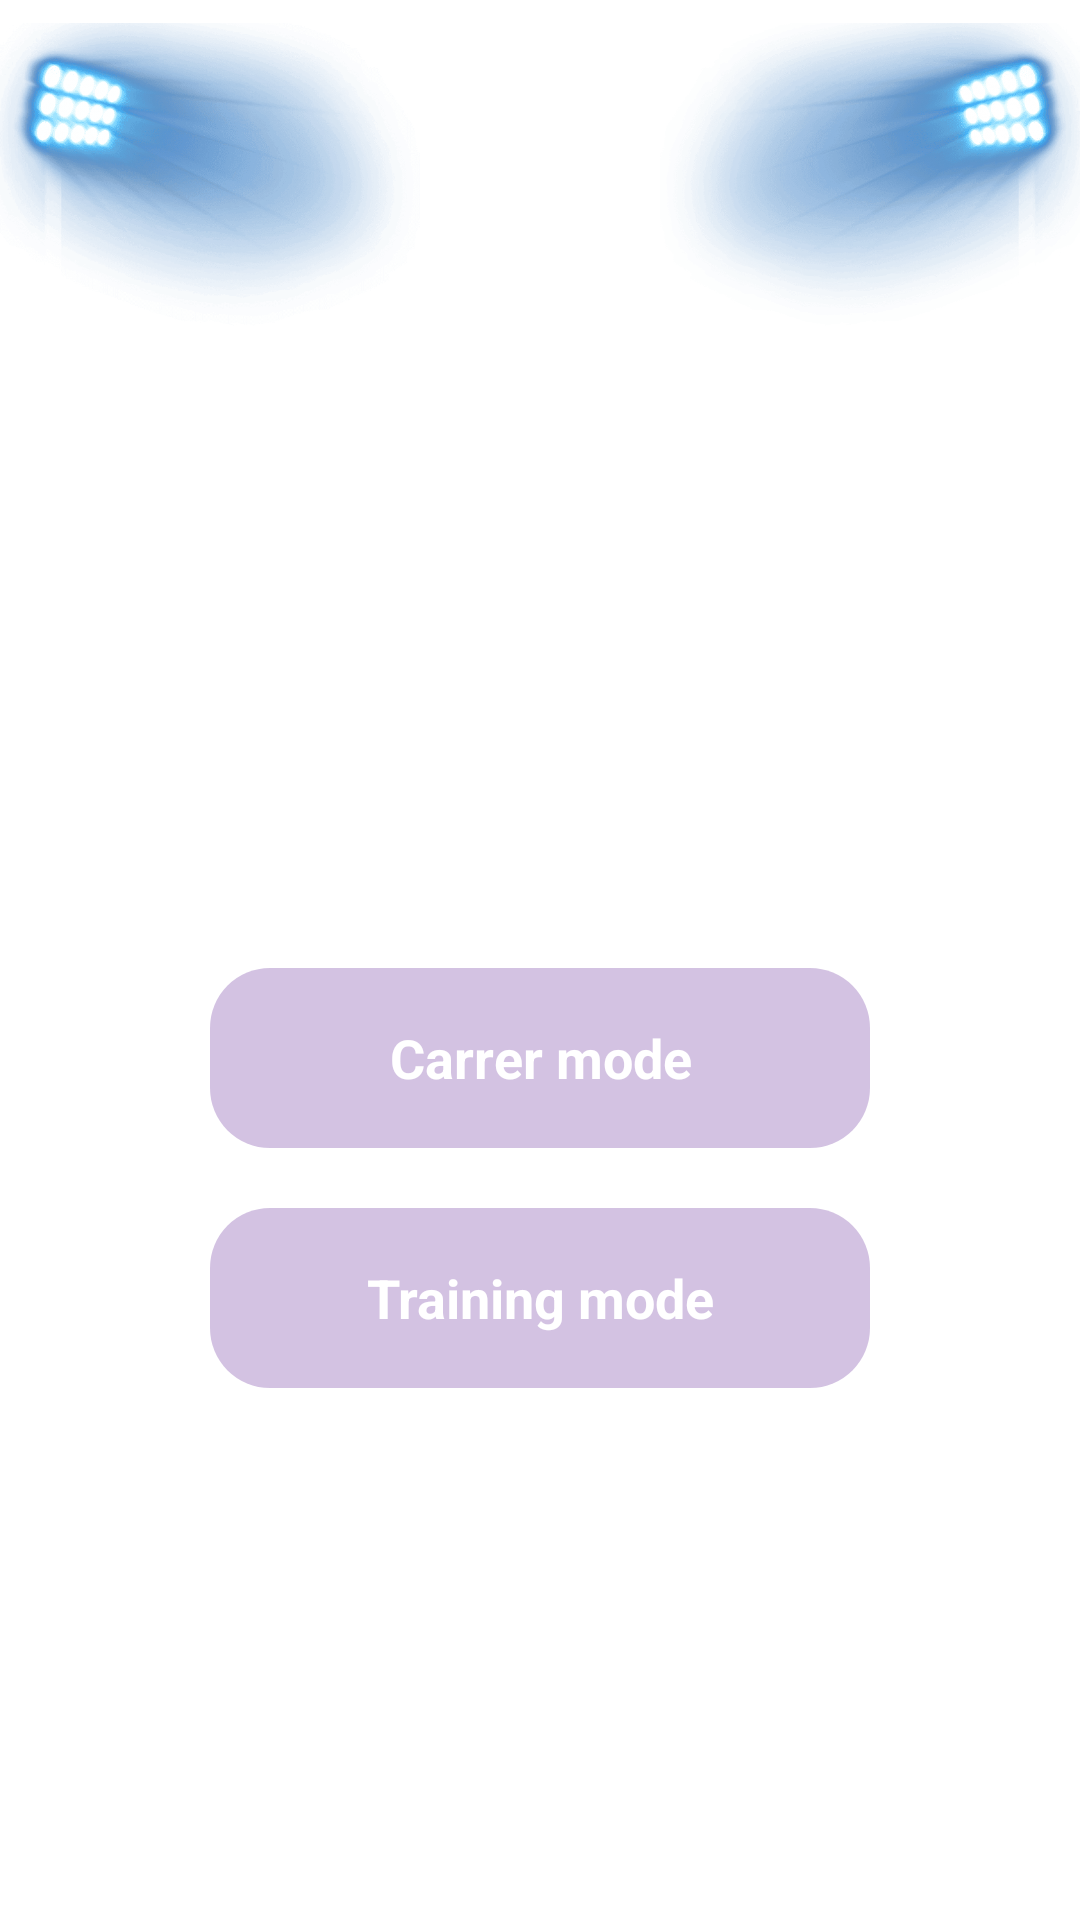

Reconstruct the res/layout file that produces this screen, plus the resources it refers to.
<!-- AndroidManifest.xml: application theme AppTheme -->
<!-- res/layout/fragment_select.xml -->
<?xml version="1.0" encoding="utf-8"?>
<androidx.coordinatorlayout.widget.CoordinatorLayout
    xmlns:android="http://schemas.android.com/apk/res/android"
    xmlns:app="http://schemas.android.com/apk/res-auto"
    xmlns:tools="http://schemas.android.com/tools"
    android:layout_width="match_parent"
    android:layout_height="match_parent"
    tools:context=".ui.select.SelectFragment">

    <androidx.constraintlayout.widget.ConstraintLayout
        android:layout_width="match_parent"
        android:layout_height="match_parent">

        <ImageView
            android:layout_width="140dp"
            android:layout_height="120dp"
            android:src="@drawable/lights_left"
            app:layout_constraintStart_toStartOf="parent"
            app:layout_constraintTop_toTopOf="parent" />

        <ImageView
            android:layout_width="140dp"
            android:layout_height="120dp"
            android:src="@drawable/lights_right"
            app:layout_constraintEnd_toEndOf="parent"
            app:layout_constraintTop_toTopOf="parent" />


        <androidx.constraintlayout.widget.ConstraintLayout
            android:layout_width="match_parent"
            android:layout_height="wrap_content"
            app:layout_constraintTop_toTopOf="parent"
            app:layout_constraintBottom_toBottomOf="parent"
            app:layout_constraintStart_toStartOf="parent"
            app:layout_constraintEnd_toEndOf="parent"
            android:layout_marginStart="20dp"
            android:layout_marginEnd="20dp" >

            <androidx.constraintlayout.widget.ConstraintLayout
                android:id="@+id/layoutUser"
                android:layout_width="wrap_content"
                android:layout_height="wrap_content"
                app:layout_constraintTop_toTopOf="parent"
                app:layout_constraintStart_toStartOf="parent"
                app:layout_constraintEnd_toEndOf="parent">

                <ImageView
                    android:id="@+id/imageUser"
                    android:layout_width="50dp"
                    android:layout_height="50dp"
                    tools:src="@android:mipmap/sym_def_app_icon"
                    app:layout_constraintTop_toTopOf="parent"
                    app:layout_constraintStart_toStartOf="parent"
                    app:layout_constraintEnd_toEndOf="parent" />
                <TextView
                    android:id="@+id/helloText"
                    android:layout_width="wrap_content"
                    android:layout_height="wrap_content"
                    tools:text="@string/hello"
                    android:textAppearance="@style/Bold.TextColorLight.VeryLarge"
                    android:layout_marginTop="@dimen/activity_vertical_margin"
                    app:layout_constraintTop_toBottomOf="@+id/imageUser"
                    app:layout_constraintStart_toStartOf="parent"
                    app:layout_constraintEnd_toEndOf="parent" />
            </androidx.constraintlayout.widget.ConstraintLayout>

            <Button
                android:id="@+id/btnStartCareerMode"
                android:layout_width="match_parent"
                android:layout_height="60dp"
                android:layout_marginTop="200dp"
                android:layout_marginStart="50dp"
                android:layout_marginEnd="50dp"
                android:textAppearance="@style/Bold.TextColorLight.Large"
                android:text="@string/carrer_mode"
                app:layout_constraintTop_toBottomOf="@+id/layoutUser"
                app:layout_constraintStart_toStartOf="parent"
                app:layout_constraintEnd_toEndOf="parent" />

            <Button
                android:id="@+id/btnStartTrainingMode"
                android:layout_width="match_parent"
                android:layout_height="60dp"
                android:layout_marginTop="20dp"
                android:layout_marginStart="50dp"
                android:layout_marginEnd="50dp"
                android:textAppearance="@style/Bold.TextColorLight.Large"
                android:text="@string/training_mode"
                app:layout_constraintTop_toBottomOf="@+id/btnStartCareerMode"
                app:layout_constraintStart_toStartOf="parent"
                app:layout_constraintEnd_toEndOf="parent" />

            <TextView
                android:id="@+id/btnMoreApps"
                android:layout_width="match_parent"
                android:layout_height="60dp"
                android:layout_marginTop="90dp"
                android:textAlignment="center"
                android:gravity="center"
                android:textAppearance="@style/Regular.TextColor.Large"
                android:text="@string/more_apps"
                app:layout_constraintTop_toBottomOf="@+id/btnStartTrainingMode"
                app:layout_constraintStart_toStartOf="parent"
                app:layout_constraintEnd_toEndOf="parent" />
        </androidx.constraintlayout.widget.ConstraintLayout>

    </androidx.constraintlayout.widget.ConstraintLayout>

    <include
        android:id="@+id/bottomSheet"
        layout="@layout/bottom_sheet_select" />

</androidx.coordinatorlayout.widget.CoordinatorLayout>
<!-- res/layout/bottom_sheet_select.xml (included above) -->
<?xml version="1.0" encoding="utf-8"?>
<androidx.constraintlayout.widget.ConstraintLayout
    xmlns:android="http://schemas.android.com/apk/res/android"
    xmlns:app="http://schemas.android.com/apk/res-auto"
    xmlns:tools="http://schemas.android.com/tools"
    android:layout_width="match_parent"
    android:layout_height="wrap_content"
    android:id="@+id/constraintBottomSheet"
    app:layout_behavior="com.google.android.material.bottomsheet.BottomSheetBehavior"
    tools:visibility="gone"
    android:layout_marginTop="@dimen/height_status_bar"
    app:behavior_hideable="true"
    app:behavior_peekHeight="512dp">

    <androidx.constraintlayout.widget.ConstraintLayout
        android:id="@+id/layoutHeader"
        android:layout_width="match_parent"
        android:layout_height="50dp"
        android:background="@drawable/background_bottom_sheet_header"
        app:layout_constraintTop_toTopOf="parent"
        app:layout_constraintStart_toStartOf="parent"
        app:layout_constraintEnd_toEndOf="parent" >

        <TextView
            android:id="@+id/textTitle"
            android:layout_width="wrap_content"
            android:layout_height="match_parent"
            android:gravity="center"
            android:textAppearance="@style/Bold.TextColor.Large"
            tools:text="@string/training_mode"
            android:layout_marginStart="@dimen/activity_horizontal_margin"
            app:layout_constraintTop_toTopOf="parent"
            app:layout_constraintStart_toStartOf="parent" />

    </androidx.constraintlayout.widget.ConstraintLayout>

    <androidx.recyclerview.widget.RecyclerView
        android:id="@+id/recyclerCategory"
        android:layout_width="match_parent"
        android:layout_height="0dp"
        tools:listitem="@layout/item_select_type_game"
        android:background="@drawable/background_bottom_sheet"
        app:layout_constraintTop_toBottomOf="@+id/layoutHeader"
        app:layout_constraintStart_toStartOf="parent"
        app:layout_constraintEnd_toEndOf="parent"
        android:paddingBottom="50dp"/>
</androidx.constraintlayout.widget.ConstraintLayout>
<!-- res/layout/item_select_type_game.xml (included above) -->
<?xml version="1.0" encoding="utf-8"?>
<androidx.cardview.widget.CardView
    xmlns:android="http://schemas.android.com/apk/res/android"
    xmlns:app="http://schemas.android.com/apk/res-auto"
    xmlns:tools="http://schemas.android.com/tools"
    android:layout_width="match_parent"
    android:layout_height="80dp"
    app:layout_constraintTop_toTopOf="parent"
    app:layout_constraintStart_toStartOf="parent"
    android:foreground="?android:attr/selectableItemBackground"
    android:layout_margin="8dp"
    app:cardElevation="12dp"
    app:cardCornerRadius="12dp">

    <androidx.constraintlayout.widget.ConstraintLayout
        android:layout_width="match_parent"
        android:layout_height="match_parent"
        android:background="@drawable/gradient" >

        <TextView
            android:id="@+id/nameTypeGame"
            android:layout_width="match_parent"
            android:layout_height="wrap_content"
            tools:text="Stadium images"
            android:textAppearance="@style/Regular.TextColorLight.Medium"
            android:padding="6dp"
            app:layout_constraintTop_toTopOf="parent"
            app:layout_constraintStart_toStartOf="parent" />

        <ImageView
            android:id="@+id/imageStadium"
            android:layout_width="70dp"
            android:layout_height="40dp"
            android:layout_margin="6dp"
            tools:src="@drawable/stadium_images"
            app:layout_constraintEnd_toEndOf="parent"
            app:layout_constraintBottom_toBottomOf="parent" />
    </androidx.constraintlayout.widget.ConstraintLayout>

    <androidx.constraintlayout.widget.ConstraintLayout
        android:id="@+id/blockedLayout"
        android:layout_width="match_parent"
        android:layout_height="match_parent"
        android:background="@drawable/gradient_blocked" >

        <ImageView
            android:layout_width="30dp"
            android:layout_height="30dp"
            android:src="@drawable/ic_blocked"
            android:layout_margin="8dp"
            android:alpha="0.4"
            app:layout_constraintTop_toTopOf="parent"
            app:layout_constraintBottom_toBottomOf="parent"
            app:layout_constraintStart_toStartOf="parent"
            app:layout_constraintEnd_toEndOf="parent"/>

    </androidx.constraintlayout.widget.ConstraintLayout>
</androidx.cardview.widget.CardView>
<!-- resources referenced by this layout -->
<resources>
  <dimen name="activity_horizontal_margin">16dp</dimen>
  <dimen name="activity_vertical_margin">16dp</dimen>
  <dimen name="height_status_bar">24dp</dimen>
  <!-- drawable background_bottom_sheet (drawable) -->
  <?xml version="1.0" encoding="utf-8"?>
  <shape xmlns:android="http://schemas.android.com/apk/res/android">
      <gradient
          android:type="linear"
          android:startColor="#5D77FF"
          android:endColor="#959EBF"
          android:angle="-90"/>
  </shape>
  <!-- drawable gradient (drawable) -->
  <?xml version="1.0" encoding="utf-8"?>
  <shape xmlns:android="http://schemas.android.com/apk/res/android">
      <gradient
          android:type="linear"
          android:startColor="@color/gradientBottom"
          android:endColor="@color/gradientTop"
          android:angle="-180"/>
  </shape>
  <!-- drawable gradient_blocked (drawable) -->
  <?xml version="1.0" encoding="utf-8"?>
  <shape xmlns:android="http://schemas.android.com/apk/res/android">
      <gradient
          android:type="linear"
          android:startColor="@color/gradientBlockedBottom"
          android:centerColor="@color/gradientBlockedBottom"
          android:endColor="@color/gradientBlockedTop"
          android:angle="-90"/>
  </shape>
  <string name="carrer_mode">Carrer mode</string>
  <string name="hello">Hi %s</string>
  <string name="more_apps"><b>More applications</b></string>
  <string name="training_mode">Training mode</string>
  <style name="Bold.TextColor.Large">
          <item name="android:textSize">@dimen/large</item>
      </style>
  <style name="Bold.TextColorLight.Large">
          <item name="android:textSize">@dimen/large</item>
      </style>
  <style name="Bold.TextColorLight.VeryLarge">
          <item name="android:textSize">@dimen/very_large</item>
      </style>
  <style name="Regular.TextColor.Large">
          <item name="android:textSize">@dimen/large</item>
      </style>
  <style name="Regular.TextColorLight.Medium">
          <item name="android:textSize">@dimen/medium</item>
      </style>
  <color name="gradientBottom">#5B7FFF</color>
  <color name="gradientTop">#0029FF</color>
  <color name="gradientBlockedBottom">#A66C6C6C</color>
  <color name="gradientBlockedTop">#A63A3A3A</color>
  <dimen name="large">20sp</dimen>
  <dimen name="very_large">22sp</dimen>
  <dimen name="medium">18sp</dimen>
  <color name="colorPrimary">#0029FF</color>
  <color name="colorPrimaryDark">#001581</color>
  <color name="colorAccent">#3F51B5</color>
  <style name="FutbolButton" parent="Bold.TextColor.Medium">
          <item name="android:background">@drawable/selector_with_radius_button</item>
          <item name="android:textAlignment">center</item>
          <item name="android:gravity">center</item>
      </style>
  <style name="Bold.TextColor.Medium">
          <item name="android:textSize">@dimen/medium</item>
      </style>
  <!-- drawable button_radius_pressed (drawable) -->
  <?xml version="1.0" encoding="utf-8"?>
  <shape xmlns:android="http://schemas.android.com/apk/res/android"
      android:shape="rectangle">
      <corners android:radius="45dp"/>
      <solid android:color="@color/white"/>
  </shape>
  <!-- drawable button_radius (drawable) -->
  <?xml version="1.0" encoding="utf-8"?>
  <shape xmlns:android="http://schemas.android.com/apk/res/android"
      android:shape="rectangle">
      <corners android:radius="20dp"/>
      <solid android:color="#4155138F"/>
  </shape>
  <color name="white">#FFFFFF</color>
</resources>
